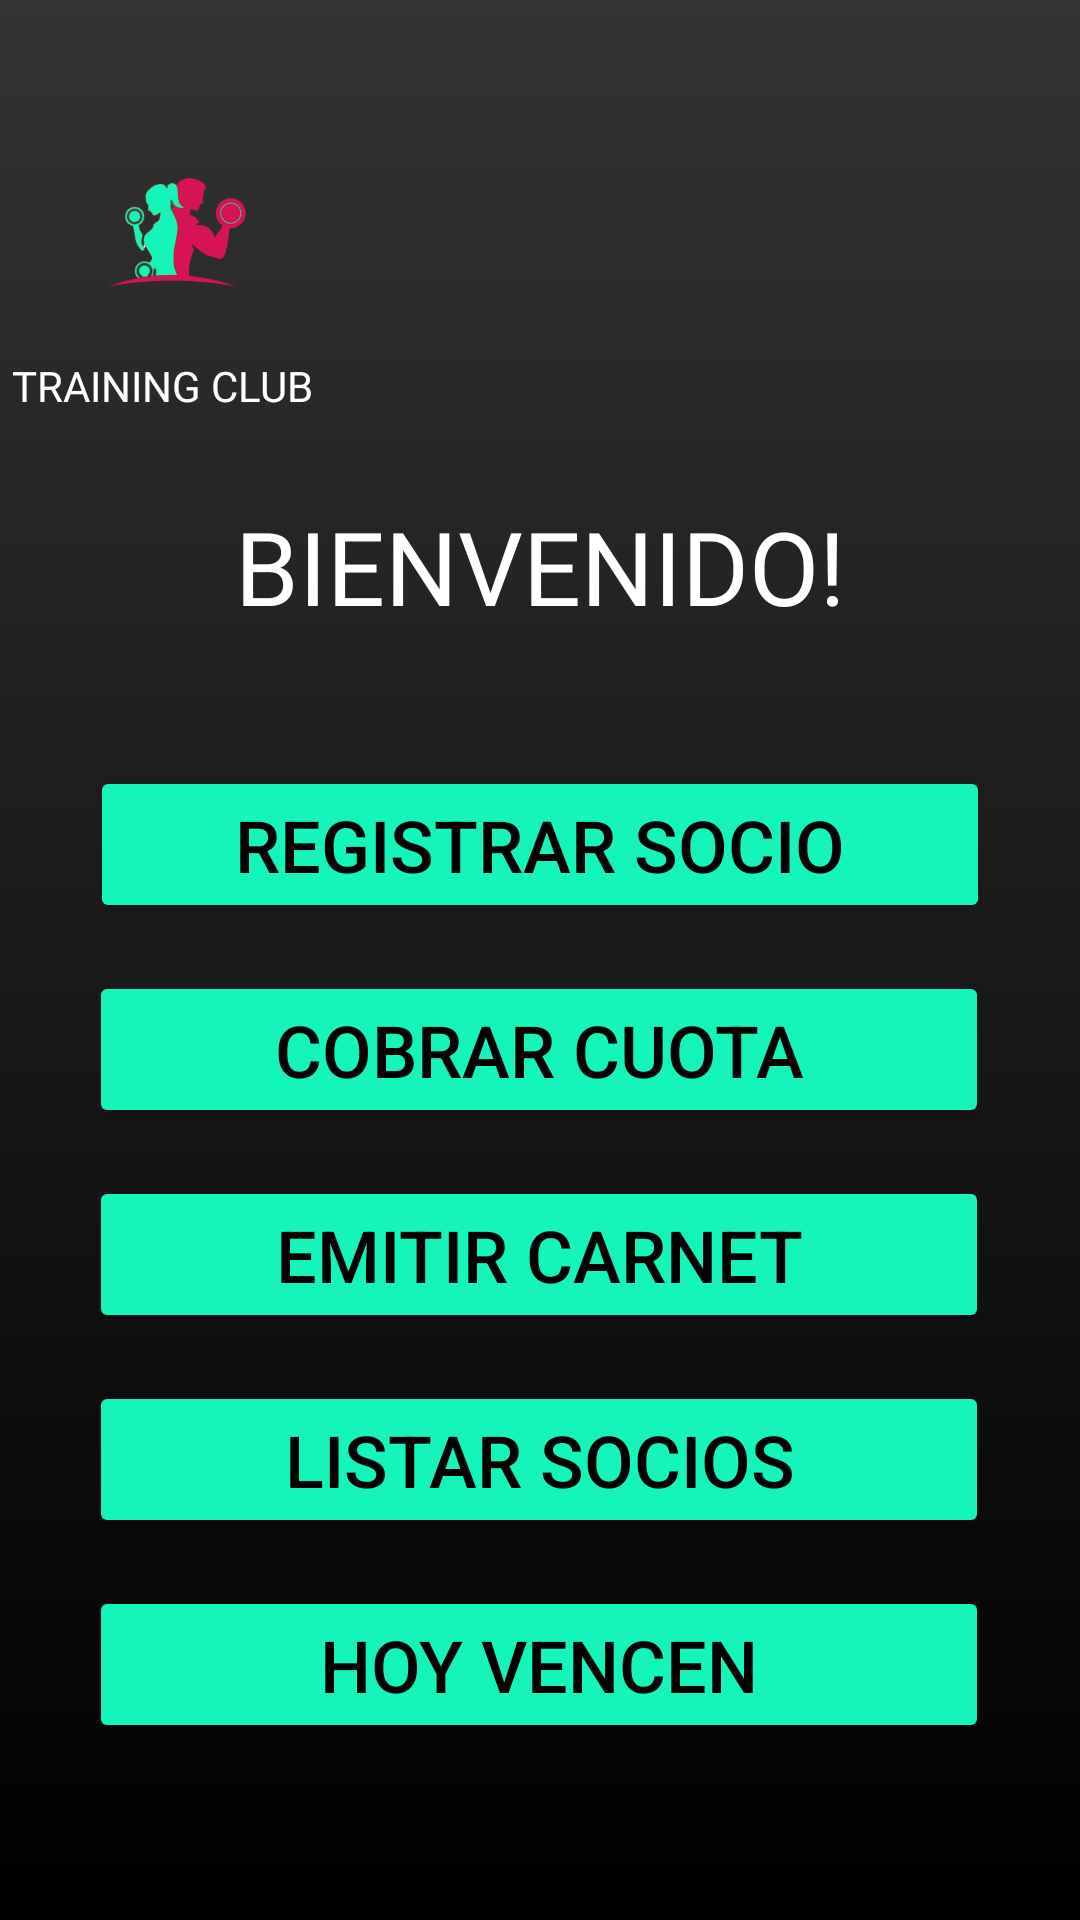

Reconstruct the res/layout file that produces this screen, plus the resources it refers to.
<!-- AndroidManifest.xml: application theme Theme.PrimeraPruebaGym -->
<!-- res/layout/activity_menu.xml -->
<?xml version="1.0" encoding="utf-8"?>
<androidx.constraintlayout.widget.ConstraintLayout xmlns:android="http://schemas.android.com/apk/res/android"
    xmlns:app="http://schemas.android.com/apk/res-auto"
    xmlns:tools="http://schemas.android.com/tools"
    android:id="@+id/main"
    android:layout_width="match_parent"
    android:layout_height="match_parent"
    tools:context=".MenuActivity"
    android:background="@drawable/gradient_background">

    <ImageView
        android:id="@+id/imageViewLogo"
        android:layout_width="86dp"
        android:layout_height="75dp"
        android:layout_marginStart="16dp"
        android:layout_marginTop="40dp"
        android:contentDescription="@string/logo_description"
        android:src="@mipmap/icono_foreground"
        app:layout_constraintStart_toStartOf="parent"
        app:layout_constraintTop_toTopOf="parent" />

    <TextView
        android:id="@+id/textViewTitle"
        android:layout_width="wrap_content"
        android:layout_height="wrap_content"
        android:layout_marginStart="4dp"
        android:layout_marginTop="4dp"
        android:fontFamily="@font/inter_bold"
        android:text="@string/appTitleGym"
        android:textColor="#FFFFFF"
        android:textSize="14sp"

        app:layout_constraintStart_toStartOf="parent"
        app:layout_constraintTop_toBottomOf="@+id/imageViewLogo" />

    <TextView
        android:id="@+id/menu_logo"
        android:layout_width="wrap_content"
        android:layout_height="wrap_content"
        android:layout_marginTop="28dp"
        android:fontFamily="@font/inter_bold"
        android:text="@string/menu_home"
        android:textColor="#FFFFFF"
        android:textSize="34sp"
        app:layout_constraintEnd_toEndOf="parent"
        app:layout_constraintStart_toStartOf="parent"
        app:layout_constraintTop_toBottomOf="@+id/textViewTitle" />

    <Button
        android:id="@+id/registrarSocio"
        android:layout_width="300dp"
        android:layout_height="wrap_content"
        android:layout_marginTop="44dp"
        android:text="@string/registrar_socio"
        android:textColor="@color/black"
        android:textSize="24sp"
        app:backgroundTint="@color/green_buttons"
        app:layout_constraintEnd_toEndOf="parent"
        app:layout_constraintHorizontal_bias="0.498"
        app:layout_constraintStart_toStartOf="parent"
        app:layout_constraintTop_toBottomOf="@+id/menu_logo" />

    <Button
        android:id="@+id/cobrarCuota"
        android:layout_width="300dp"
        android:layout_height="wrap_content"
        android:layout_marginTop="16dp"
        android:text="@string/cobrar_cuota"
        android:textColor="@color/black"
        android:textSize="24sp"
        app:backgroundTint="@color/green_buttons"
        app:layout_constraintEnd_toEndOf="parent"
        app:layout_constraintHorizontal_bias="0.495"
        app:layout_constraintStart_toStartOf="parent"
        app:layout_constraintTop_toBottomOf="@+id/registrarSocio" />

    <Button
        android:id="@+id/emitirCarnet"
        android:layout_width="300dp"
        android:layout_height="wrap_content"
        android:layout_marginTop="16dp"
        android:text="@string/emitir_carnet"
        android:textColor="@color/black"
        android:textSize="24sp"
        app:backgroundTint="@color/green_buttons"
        app:layout_constraintEnd_toEndOf="parent"
        app:layout_constraintHorizontal_bias="0.495"
        app:layout_constraintStart_toStartOf="parent"
        app:layout_constraintTop_toBottomOf="@+id/cobrarCuota" />

    <Button
        android:id="@+id/listarSocios"
        android:layout_width="300dp"
        android:layout_height="wrap_content"
        android:layout_marginTop="16dp"
        android:text="@string/listar_socios"
        android:textColor="@color/black"
        android:textSize="24sp"
        app:backgroundTint="@color/green_buttons"
        app:layout_constraintEnd_toEndOf="parent"
        app:layout_constraintHorizontal_bias="0.495"
        app:layout_constraintStart_toStartOf="parent"
        app:layout_constraintTop_toBottomOf="@+id/emitirCarnet" />

    <Button
        android:id="@+id/hoyVencen"
        android:layout_width="300dp"
        android:layout_height="wrap_content"
        android:layout_marginTop="16dp"
        android:text="@string/hoy_vencen"
        android:textColor="@color/black"
        android:textSize="24sp"
        app:backgroundTint="@color/green_buttons"
        app:layout_constraintEnd_toEndOf="parent"
        app:layout_constraintHorizontal_bias="0.495"
        app:layout_constraintStart_toStartOf="parent"
        app:layout_constraintTop_toBottomOf="@+id/listarSocios" />

    <Button
        android:id="@+id/cerrarSesion"
        android:layout_width="wrap_content"
        android:layout_height="wrap_content"
        android:layout_marginTop="64dp"
        android:text="@string/cerrar_sesion"
        android:textColor="@color/black"
        android:textSize="18sp"
        app:backgroundTint="@color/green_buttons"
        app:layout_constraintEnd_toEndOf="parent"
        app:layout_constraintStart_toStartOf="parent"
        app:layout_constraintTop_toBottomOf="@+id/hoyVencen" />






</androidx.constraintlayout.widget.ConstraintLayout>
<!-- resources referenced by this layout -->
<resources>
  <color name="black">#FF000000</color>
  <color name="green_buttons">#15F5BA</color>
  <!-- drawable gradient_background (drawable) -->
  <?xml version="1.0" encoding="utf-8"?>
  <shape xmlns:android="http://schemas.android.com/apk/res/android"
      android:shape="rectangle">
  
      <gradient
          android:startColor="#333333"
      android:endColor="#000000"
          android:angle="270" />
  
  
  </shape>
  <!-- mipmap icono_foreground: webp bitmap (mipmap-hdpi, 4608 bytes) -->
  <string name="appTitleGym">TRAINING CLUB</string>
  <string name="cerrar_sesion">Cerrar sesión</string>
  <string name="cobrar_cuota">Cobrar cuota</string>
  <string name="emitir_carnet">Emitir carnet</string>
  <string name="hoy_vencen">Hoy vencen</string>
  <string name="listar_socios">Listar socios</string>
  <string name="logo_description">Logo del gimnasio</string>
  <string name="menu_home">BIENVENIDO!</string>
  <string name="registrar_socio">Registrar socio</string>
  <style name="Theme.PrimeraPruebaGym" parent="Base.Theme.PrimeraPruebaGym" />
  <style name="Base.Theme.PrimeraPruebaGym" parent="Theme.Material3.DayNight.NoActionBar">
          
          
      </style>
</resources>
